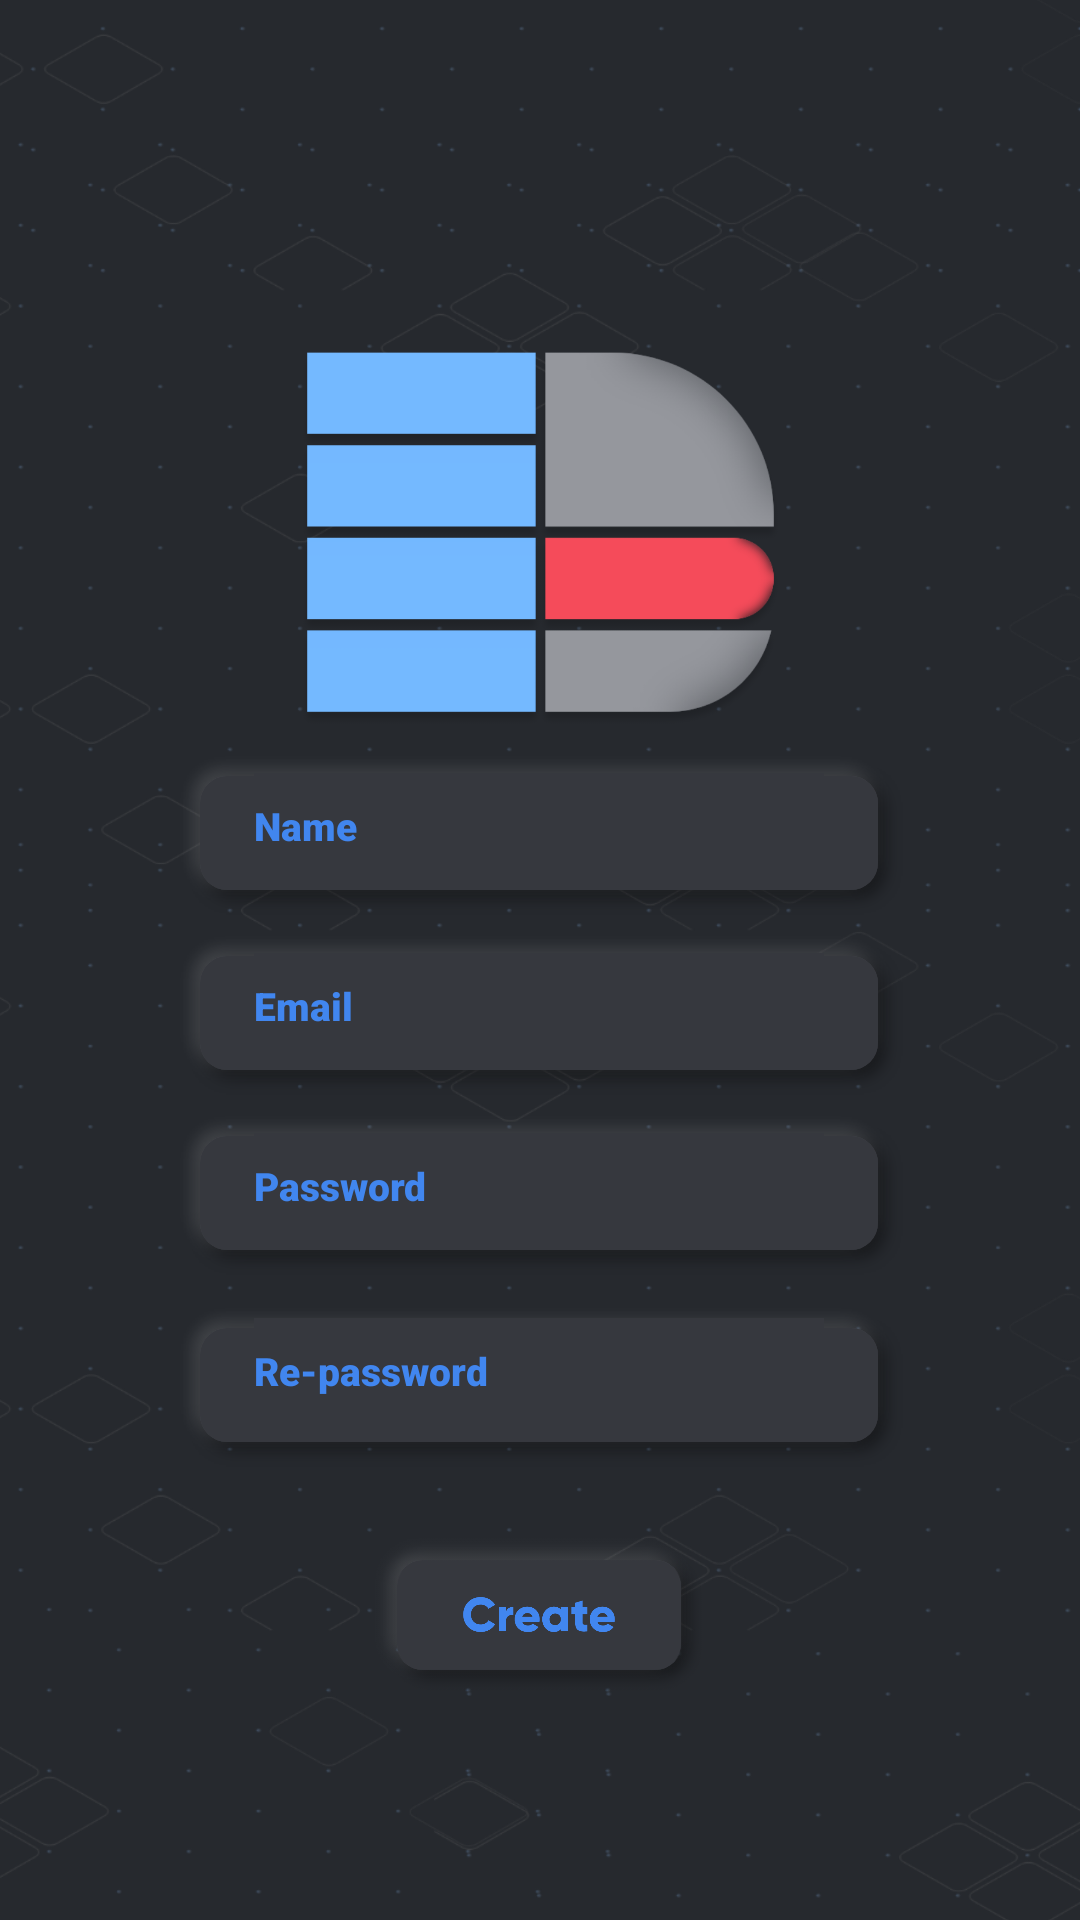

Reconstruct the res/layout file that produces this screen, plus the resources it refers to.
<!-- AndroidManifest.xml: application theme Theme.TubesM -->
<!-- res/layout/activity_regis.xml -->
<?xml version="1.0" encoding="utf-8"?>
<androidx.constraintlayout.widget.ConstraintLayout xmlns:android="http://schemas.android.com/apk/res/android"
    xmlns:app="http://schemas.android.com/apk/res-auto"
    xmlns:tools="http://schemas.android.com/tools"
    android:layout_width="match_parent"
    android:layout_height="match_parent"
    tools:context=".Regis">

    <ImageView
        android:id="@+id/imageView9"
        android:layout_width="535dp"
        android:layout_height="986dp"
        app:layout_constraintBottom_toBottomOf="parent"
        app:layout_constraintEnd_toEndOf="parent"
        app:layout_constraintStart_toStartOf="parent"
        app:layout_constraintTop_toTopOf="parent"
        app:layout_constraintVertical_bias="0.501"
        app:srcCompat="@drawable/bcg" />

    <ImageView
        android:id="@+id/imageView10"
        android:layout_width="191dp"
        android:layout_height="131dp"
        app:layout_constraintBottom_toBottomOf="parent"
        app:layout_constraintEnd_toEndOf="parent"
        app:layout_constraintStart_toStartOf="parent"
        app:layout_constraintTop_toTopOf="parent"
        app:layout_constraintVertical_bias="0.22"
        app:srcCompat="@drawable/logo" />

    <ImageView
        android:id="@+id/imageView12"
        android:layout_width="wrap_content"
        android:layout_height="wrap_content"
        app:layout_constraintBottom_toTopOf="@+id/baru"
        app:layout_constraintEnd_toEndOf="parent"
        app:layout_constraintHorizontal_bias="0.496"
        app:layout_constraintStart_toStartOf="parent"
        app:layout_constraintTop_toTopOf="parent"
        app:layout_constraintVertical_bias="0.818"
        app:srcCompat="@drawable/btn" />

    <ImageView
        android:id="@+id/imageView14"
        android:layout_width="wrap_content"
        android:layout_height="wrap_content"
        app:layout_constraintBottom_toTopOf="@+id/imageView11"
        app:layout_constraintEnd_toEndOf="parent"
        app:layout_constraintHorizontal_bias="0.496"
        app:layout_constraintStart_toStartOf="parent"
        app:layout_constraintTop_toTopOf="parent"
        app:layout_constraintVertical_bias="1.0"
        app:srcCompat="@drawable/btn" />

    <ImageView
        android:id="@+id/imageView16"
        android:layout_width="wrap_content"
        android:layout_height="wrap_content"
        android:layout_marginTop="4dp"
        app:layout_constraintEnd_toEndOf="parent"
        app:layout_constraintHorizontal_bias="0.496"
        app:layout_constraintStart_toStartOf="parent"
        app:layout_constraintTop_toBottomOf="@+id/imageView12"
        app:srcCompat="@drawable/btn" />

    <ImageView
        android:id="@+id/imageView11"
        android:layout_width="wrap_content"
        android:layout_height="wrap_content"
        app:layout_constraintBottom_toTopOf="@+id/imageView12"
        app:layout_constraintEnd_toEndOf="parent"
        app:layout_constraintHorizontal_bias="0.496"
        app:layout_constraintStart_toStartOf="parent"
        app:layout_constraintTop_toBottomOf="@+id/imageView10"
        app:layout_constraintVertical_bias="1.0"
        app:srcCompat="@drawable/btn" />

    <ImageView
        android:id="@+id/baru"
        android:layout_width="116dp"
        android:layout_height="58dp"
        android:layout_marginBottom="70dp"
        app:layout_constraintBottom_toBottomOf="parent"
        app:layout_constraintEnd_toEndOf="parent"
        app:layout_constraintHorizontal_bias="0.498"
        app:layout_constraintStart_toStartOf="parent"
        app:layout_constraintTop_toTopOf="parent"
        app:layout_constraintVertical_bias="0.995"
        app:srcCompat="@drawable/buat" />

    <EditText
        android:id="@+id/email"
        android:layout_width="190dp"
        android:layout_height="35dp"
        android:background="#36383E"
        android:ems="10"
        android:fontFamily="sans-serif-black"
        android:hint="Email"
        android:inputType="textEmailAddress"
        android:textColor="#4186EF"
        android:textColorHint="#4186EF"
        android:textSize="13dp"
        android:textStyle="bold"
        app:layout_constraintBottom_toTopOf="@+id/imageView12"
        app:layout_constraintEnd_toEndOf="@+id/imageView11"
        app:layout_constraintStart_toStartOf="@+id/imageView11"
        app:layout_constraintTop_toTopOf="@+id/imageView11"
        app:layout_constraintVertical_bias="0.4" />

    <EditText
        android:id="@+id/pass"
        android:layout_width="190dp"
        android:layout_height="35dp"
        android:background="#36383E"
        android:ems="10"
        android:fontFamily="sans-serif-black"
        android:hint="Password"
        android:inputType="textPassword"
        android:textColor="#4186EF"
        android:textColorHint="#4186EF"
        android:textSize="13dp"
        android:textStyle="bold"
        app:layout_constraintBottom_toBottomOf="@+id/imageView12"
        app:layout_constraintEnd_toEndOf="@+id/imageView12"
        app:layout_constraintStart_toStartOf="@+id/imageView12"
        app:layout_constraintTop_toTopOf="@+id/imageView12"
        app:layout_constraintVertical_bias="0.4" />

    <EditText
        android:id="@+id/passcek"
        android:layout_width="190dp"
        android:layout_height="35dp"
        android:background="#36383E"
        android:ems="10"
        android:fontFamily="sans-serif-black"
        android:hint="Re-password"
        android:inputType="textPassword"
        android:textColor="#4186EF"
        android:textColorHint="#4186EF"
        android:textSize="13dp"
        android:textStyle="bold"
        app:layout_constraintBottom_toBottomOf="@+id/imageView16"
        app:layout_constraintEnd_toEndOf="@+id/imageView16"
        app:layout_constraintStart_toStartOf="@+id/imageView16"
        app:layout_constraintTop_toBottomOf="@+id/imageView12"
        app:layout_constraintVertical_bias="0.4" />

    <EditText
        android:id="@+id/id"
        android:layout_width="190dp"
        android:layout_height="35dp"
        android:background="#36383E"
        android:ems="10"
        android:fontFamily="sans-serif-black"
        android:hint="Name"
        android:inputType="textPersonName"
        android:textColor="#4186EF"
        android:textColorHint="#4186EF"
        android:textSize="13dp"
        android:textStyle="bold"
        app:layout_constraintBottom_toTopOf="@+id/imageView11"
        app:layout_constraintEnd_toEndOf="@+id/imageView14"
        app:layout_constraintStart_toStartOf="@+id/imageView14"
        app:layout_constraintTop_toTopOf="@+id/imageView14"
        app:layout_constraintVertical_bias="0.4" />

</androidx.constraintlayout.widget.ConstraintLayout>
<!-- resources referenced by this layout -->
<resources>
  <!-- drawable bcg: png bitmap (drawable-hdpi, 86094 bytes) -->
  <!-- drawable btn: png bitmap (drawable-hdpi, 4890 bytes) -->
  <!-- drawable buat: png bitmap (drawable-hdpi, 24429 bytes) -->
  <!-- drawable logo: png bitmap (drawable-hdpi, 22812 bytes) -->
  <style name="Theme.TubesM" parent="Theme.AppCompat.Light.DarkActionBar">
          
          <item name="colorPrimary">@color/purple_500</item>
          <item name="colorPrimaryDark">@color/purple_700</item>
          <item name="colorAccent">@color/teal_200</item>
          
      </style>
  <!-- not gathered from this repository: default colours our renderer supplied (Android Studio template values) -->
  <color name="purple_500">#FF6200EE</color>
  <color name="purple_700">#FF3700B3</color>
  <color name="teal_200">#FF03DAC5</color>
</resources>
